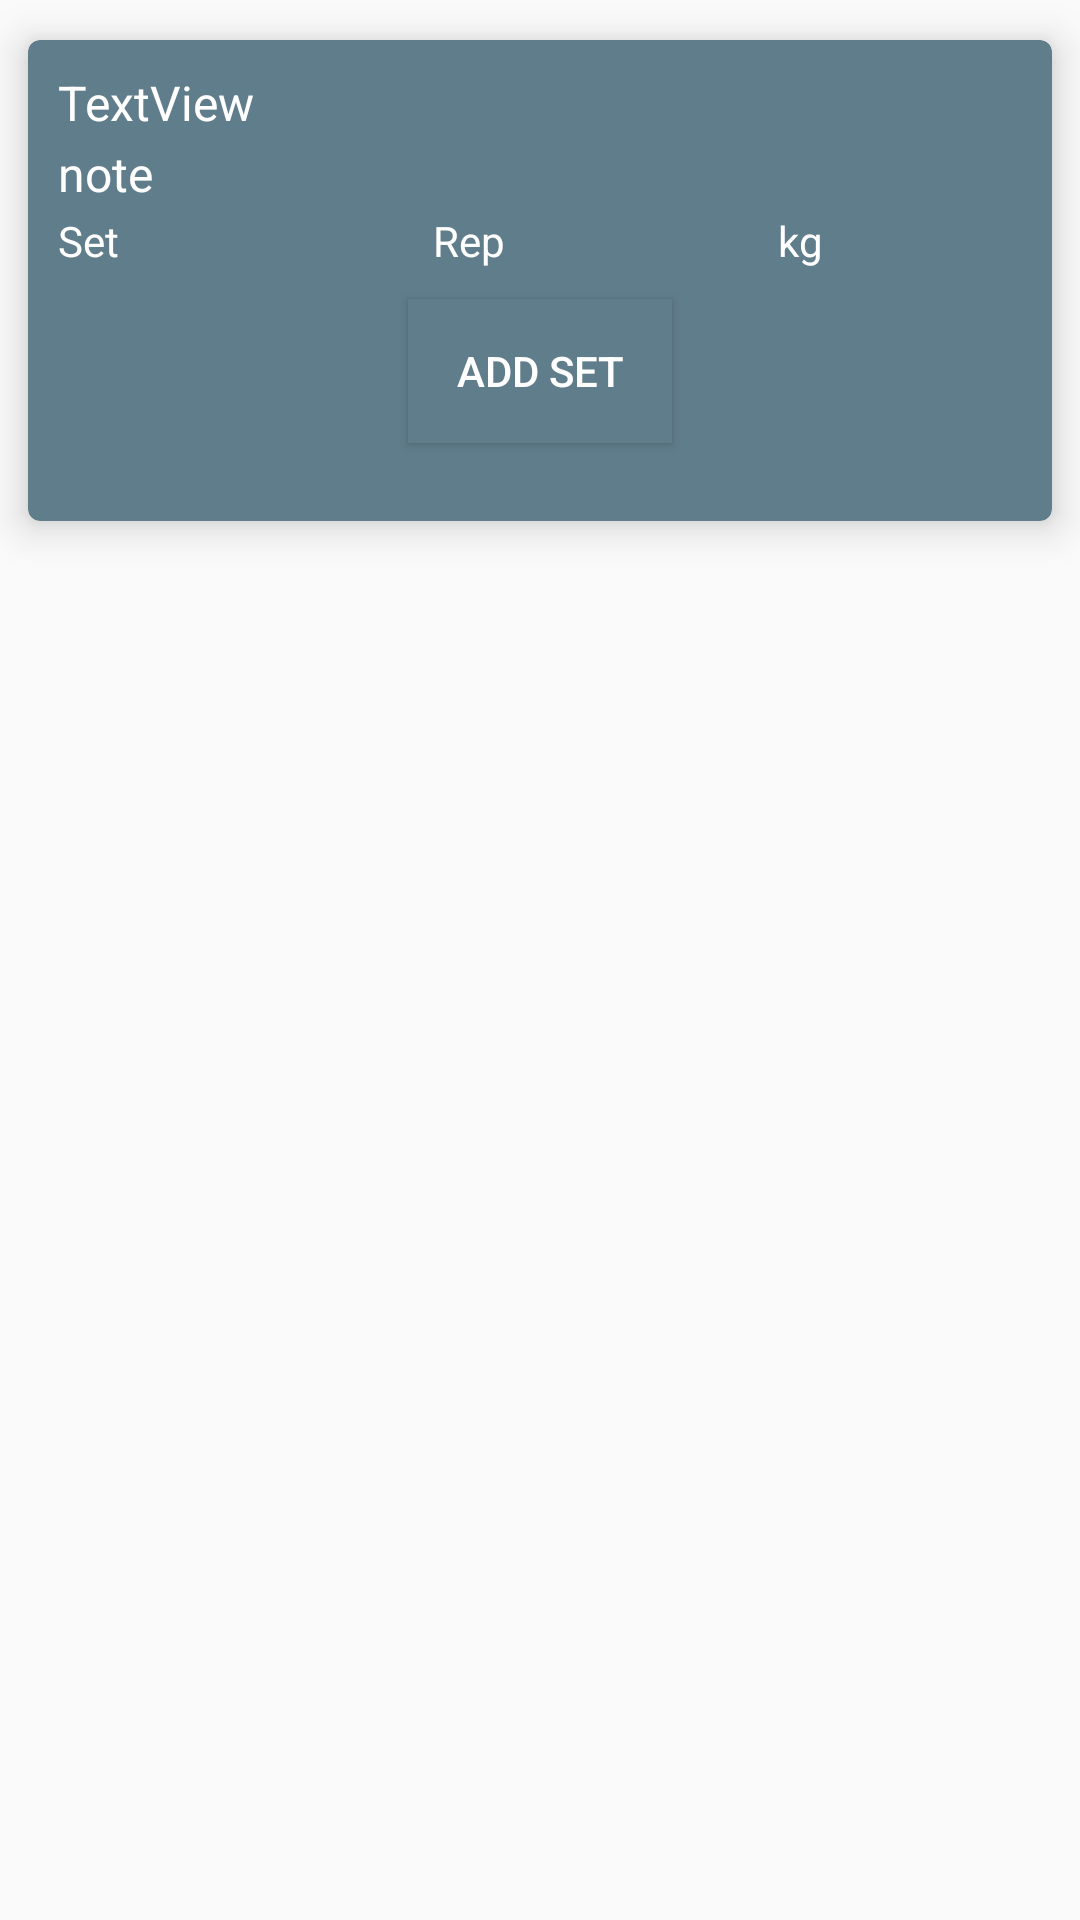

This screen was rendered from an Android layout file. Write that file and the resources it references.
<!-- AndroidManifest.xml: application theme AppTheme -->
<!-- res/layout/active_routine_list_item.xml -->
<?xml version="1.0" encoding="utf-8"?>
<FrameLayout xmlns:android="http://schemas.android.com/apk/res/android"
    xmlns:app="http://schemas.android.com/apk/res-auto"
    xmlns:tools="http://schemas.android.com/tools"
    android:layout_width="match_parent"
    android:layout_height="wrap_content">


    <androidx.cardview.widget.CardView
        android:id="@+id/activeRoutineCardView"
        android:layout_width="match_parent"
        android:layout_height="wrap_content"
        app:cardBackgroundColor="#607D8B"
        app:cardCornerRadius="4dp"
        app:cardElevation="8dp"
        app:cardUseCompatPadding="true"
        app:contentPadding="10dp"
        android:onClick="hideKeyboard">

        <androidx.constraintlayout.widget.ConstraintLayout
            android:layout_width="match_parent"
            android:layout_height="match_parent">

            <TextView
                android:id="@+id/activeRoutineNameText"
                android:layout_width="wrap_content"
                android:layout_height="wrap_content"

                android:fontFamily="Roboto"
                android:letterSpacing="0"
                android:text="TextView"
                android:textColor="#ffffff"


                android:textSize="48px"
                app:layout_constraintStart_toStartOf="parent"
                app:layout_constraintTop_toTopOf="parent" />

            <EditText
                android:id="@+id/activeRoutineNoteEditText"
                android:layout_width="wrap_content"
                android:layout_height="wrap_content"
                android:layout_marginTop="2dp"
                android:background="@null"
                android:text="note"
                android:textColor="#ffffff"
                android:textColorHint="#B3FFFFFF"
                android:textSize="48px"
                app:layout_constraintStart_toStartOf="parent"
                app:layout_constraintTop_toBottomOf="@+id/activeRoutineNameText" />

            <TextView
                android:id="@+id/textView2"
                android:layout_width="wrap_content"
                android:layout_height="wrap_content"
                android:layout_marginTop="2dp"
                android:elevation="5dp"
                android:text="Set"
                android:textColor="#ffffff"
                app:layout_constraintStart_toStartOf="parent"
                app:layout_constraintTop_toBottomOf="@+id/activeRoutineNoteEditText" />

            <TextView
                android:id="@+id/textView3"
                android:layout_width="wrap_content"
                android:layout_height="wrap_content"
                android:layout_marginStart="125dp"
                android:layout_marginTop="2dp"
                android:text="Rep"
                android:textColor="#ffffff"
                app:layout_constraintStart_toStartOf="parent"
                app:layout_constraintTop_toBottomOf="@+id/activeRoutineNoteEditText" />

            <TextView
                android:id="@+id/textView4"
                android:layout_width="wrap_content"
                android:layout_height="wrap_content"
                android:layout_marginStart="240dp"
                android:layout_marginTop="2dp"
                android:text="kg"
                android:textColor="#ffffff"
                app:layout_constraintStart_toStartOf="parent"
                app:layout_constraintTop_toBottomOf="@+id/activeRoutineNoteEditText" />

            <androidx.recyclerview.widget.RecyclerView
                android:id="@+id/activeRoutineSetsRecyclerView"
                android:layout_width="0dp"
                android:layout_height="wrap_content"
                android:layout_marginTop="2dp"
                app:layout_constraintEnd_toEndOf="parent"
                app:layout_constraintStart_toStartOf="parent"
                app:layout_constraintTop_toBottomOf="@+id/textView2"
                tools:listitem="@layout/set_list_item" />

            <Button
                android:id="@+id/activeRoutineAddSetButton"
                android:layout_width="wrap_content"
                android:layout_height="wrap_content"

                android:layout_marginTop="8dp"
                android:layout_marginBottom="16dp"
                android:background="#607D8B"
                android:elevation="2dp"
                android:text="Add Set"
                android:textColor="#FFFFFF"
                android:textSize="14sp"
                app:layout_constraintBottom_toBottomOf="parent"
                app:layout_constraintEnd_toEndOf="parent"
                app:layout_constraintStart_toStartOf="parent"
                app:layout_constraintTop_toBottomOf="@+id/activeRoutineSetsRecyclerView" />
        </androidx.constraintlayout.widget.ConstraintLayout>
    </androidx.cardview.widget.CardView>
</FrameLayout>
<!-- res/layout/set_list_item.xml (included above) -->
<?xml version="1.0" encoding="utf-8"?>
<FrameLayout xmlns:android="http://schemas.android.com/apk/res/android"
    xmlns:app="http://schemas.android.com/apk/res-auto"
    xmlns:tools="http://schemas.android.com/tools"
    android:layout_width="match_parent"
    android:layout_height="wrap_content">

    <androidx.constraintlayout.widget.ConstraintLayout
        android:layout_width="match_parent"
        android:layout_height="wrap_content"
        android:paddingBottom="2dp"
        android:onClick="hideKeyboard">

        <TextView
            android:id="@+id/setNumberText"
            android:layout_width="wrap_content"
            android:layout_height="wrap_content"
            android:layout_marginStart="5dp"
            android:layout_marginTop="6dp"
            android:layout_marginBottom="6dp"
            android:text="10"
            android:textAlignment="center"
            android:textColor="#ffffff"
            app:layout_constraintBottom_toBottomOf="parent"
            app:layout_constraintStart_toStartOf="parent"
            app:layout_constraintTop_toTopOf="parent" />

        <EditText
            android:id="@+id/repNumberText"
            android:layout_width="wrap_content"
            android:layout_height="wrap_content"
            android:layout_marginStart="113dp"
            android:layout_marginTop="6dp"
            android:layout_marginBottom="6dp"
            android:text="10"
            android:elevation="10dp"
            android:inputType="numberSigned"
            android:selectAllOnFocus="true"
            android:paddingVertical="4dp"
            android:paddingHorizontal="10dp"
            android:background="#455A64"
            android:textAlignment="center"
            android:textColor="#ffffff"
            app:layout_constraintBottom_toBottomOf="parent"
            app:layout_constraintStart_toStartOf="@+id/setNumberText"
            app:layout_constraintTop_toTopOf="parent" />

        <EditText
            android:id="@+id/weightNumberText"
            android:layout_width="wrap_content"
            android:layout_height="wrap_content"
            android:layout_marginStart="220dp"
            android:layout_marginTop="6dp"
            android:layout_marginBottom="6dp"
            android:background="#455A64"
            android:elevation="10dp"
            android:inputType="numberDecimal"
            android:paddingHorizontal="10dp"
            android:paddingVertical="4dp"
            android:selectAllOnFocus="true"
            android:text="20.5"
            android:textAlignment="center"
            android:textColor="#ffffff"
            app:layout_constraintBottom_toBottomOf="parent"
            app:layout_constraintStart_toStartOf="@+id/setNumberText"
            app:layout_constraintTop_toTopOf="parent"
            app:layout_constraintVertical_bias="0.461" />

        <ImageButton
            android:id="@+id/removeButton"
            android:layout_width="40dp"
            android:layout_height="40dp"
            android:layout_marginTop="6dp"
            android:layout_marginEnd="5dp"
            android:layout_marginBottom="6dp"
            android:backgroundTint="#D52B2B"
            app:layout_constraintBottom_toBottomOf="parent"
            app:layout_constraintEnd_toEndOf="parent"
            app:layout_constraintTop_toTopOf="parent"
            app:srcCompat="@drawable/ic_delete_forever_black_24dp" />
    </androidx.constraintlayout.widget.ConstraintLayout>
</FrameLayout>
<!-- resources referenced by this layout -->
<resources>
  <!-- drawable ic_delete_forever_black_24dp (drawable) -->
  <vector android:height="24dp" android:tint="#DD2E19"
      android:viewportHeight="24.0" android:viewportWidth="24.0"
      android:width="24dp" xmlns:android="http://schemas.android.com/apk/res/android">
      <path android:fillColor="#FF000000" android:pathData="M6,19c0,1.1 0.9,2 2,2h8c1.1,0 2,-0.9 2,-2L18,7L6,7v12zM8.46,11.88l1.41,-1.41L12,12.59l2.12,-2.12 1.41,1.41L13.41,14l2.12,2.12 -1.41,1.41L12,15.41l-2.12,2.12 -1.41,-1.41L10.59,14l-2.13,-2.12zM15.5,4l-1,-1h-5l-1,1L5,4v2h14L19,4z"/>
  </vector>
  <style name="AppTheme" parent="Theme.AppCompat.Light.DarkActionBar">
          
          <item name="colorPrimary">@color/colorPrimary</item>
          <item name="colorPrimaryDark">@color/colorPrimaryDark</item>
          <item name="colorAccent">@color/colorAccent</item>
          <item name="android:itemBackground">@color/colorPrimaryDark</item>
          <item name="android:textColor">@color/white</item>
      </style>
  <color name="colorPrimary">#607D8B</color>
  <color name="colorPrimaryDark">#455A64</color>
  <color name="colorAccent">#B0BEC5</color>
  <color name="white">#FFFFFF</color>
</resources>
